Run: headless pygame with SDL's dummy video driver; simulated clock (each Clock.tick advances the game by its frame time, no real sleeping); random seed 0; keys injected as events and as key.get_pressed() state; mouse plan: one left click at the window centre at the start of phase 2, then a move to the lower-right quarter at the start of phase 3.
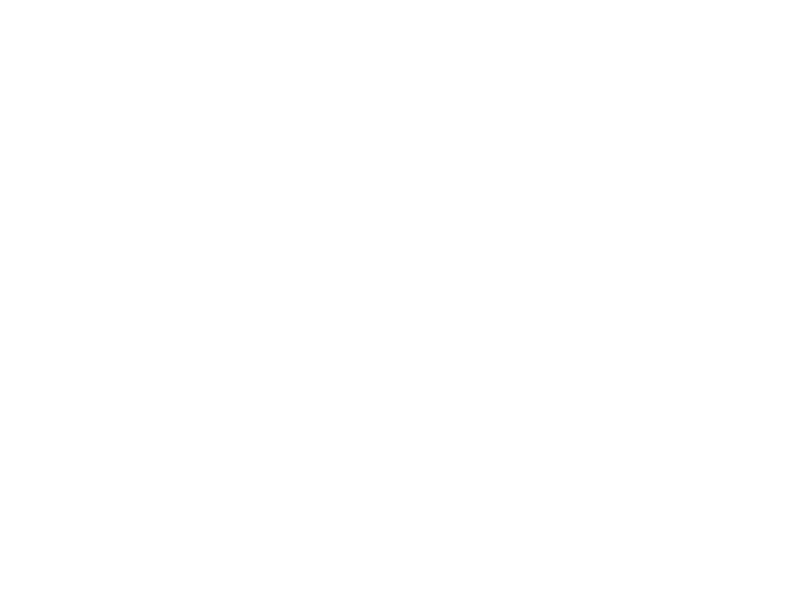
Frame 1 of 4 · flips 1–60 · no input
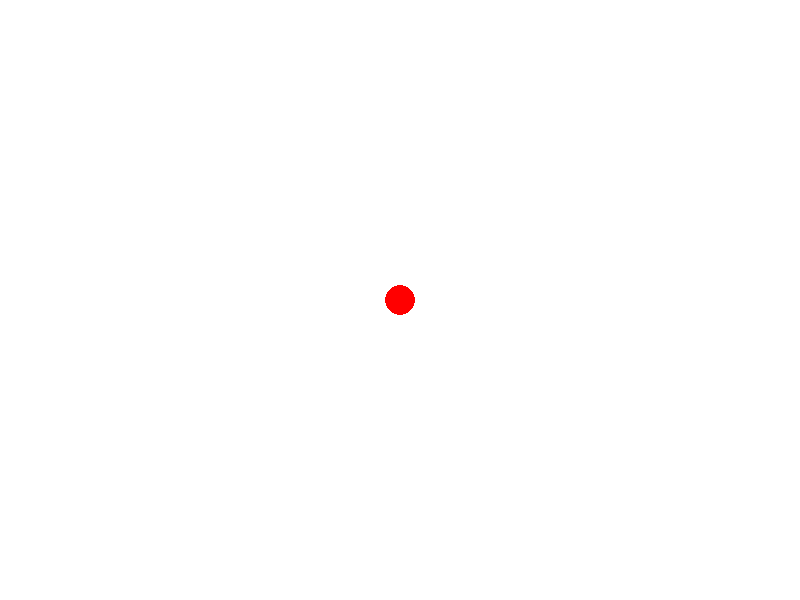
Frame 2 of 4 · flips 61–180 · clicked the window centre · tapped SPACE, RETURN · held RIGHT (→), D
Frame 3 of 4 · flips 181–300 · moved the mouse to the lower-right quarter · held DOWN (↓), S · screen unchanged from frame 2, image omitted
Frame 4 of 4 · flips 301–420 · held LEFT (←), A, UP (↑), W · screen unchanged from frame 3, image omitted

The pygame program that drew these frames:

import pygame
radious = 15
pygame.init()
gamedisplay = pygame.display.set_mode((800, 600))
gamedisplay.fill((255, 255, 255))
game = True
while game:
    event = pygame.event.get()
    for e in event:
        if e.type == pygame.QUIT:
            game = False
        if e.type == pygame.MOUSEBUTTONDOWN:
            if e.button == 4:
                radious += 1
            if e.button == 5:
                radious -= 1
    if pygame.mouse.get_pressed()[0]:
        mousepose = pygame.mouse.get_pos()
        pygame.draw.circle(gamedisplay, (255, 0, 0), mousepose, radious)
    pygame.display.update()
pygame.quit()
